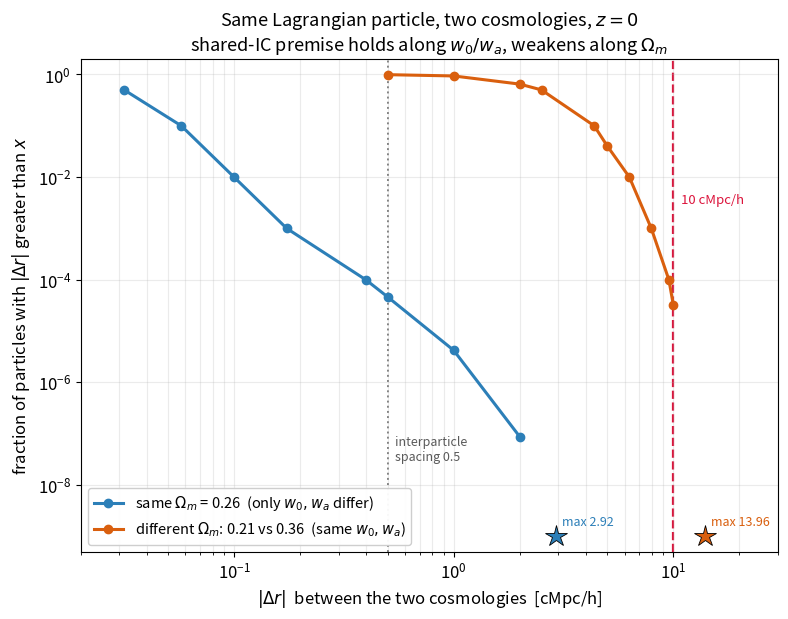

Reproduce this figure in Python. (Note: this script raises an exception after producing the figure.)
"""Shared-IC result figure: how far the same particle moves between cosmologies.

Plots the survival function -- fraction of particles with |dr| greater than x --
for the two smoke scans, which is the cleanest way to show the directionality:
changing (w0, wa) barely moves particles, changing Omega_m moves them a lot.

Numbers are the measured percentiles + threshold counts from verify_shared_ic.py
(z=0, SyncINITIAL.01881, 8 subfiles each).

Run with a matplotlib python:  /opt/anaconda3/bin/python3 make_dr_fig.py
"""
import numpy as np
import matplotlib
matplotlib.use("Agg")
import matplotlib.pyplot as plt

plt.rcParams.update({"font.size": 12, "figure.dpi": 150, "axes.unicode_minus": False})

SPACING = 0.5           # mean interparticle spacing, cMpc/h
CRIT = 10.0             # the 10 cMpc/h reference threshold

# --- measured: (|dr|, fraction of particles exceeding it) ---
# percentiles give (value, 1 - p); threshold counts give (value, count/N) directly.
SAME = {   # Om 0.26, (-1.2,-0.8) vs (-1.0,-1.6);  N = 274,526,550
    "label": r"same $\Omega_m$ = 0.26  (only $w_0, w_a$ differ)",
    "color": "#2c7fb8",
    "dr":   [0.0316, 0.0575, 0.1000, 0.1738, 0.3981, 0.5,      1.0,      2.0],
    "frac": [0.50,   0.10,   0.01,   1e-3,   1e-4,   4.648e-5, 4.222e-6, 8.74e-8],
    "max": 2.9230,
}
DIFF = {   # Om 0.21 vs 0.36, both w0=-1, wa=0;  N = 263,412,363
    "label": r"different $\Omega_m$: 0.21 vs 0.36  (same $w_0, w_a$)",
    "color": "#d95f0e",
    "dr":   [2.5119, 4.3652, 6.3096, 7.9433, 9.5499, 0.5,     1.0,     2.0,     5.0,      10.0],
    "frac": [0.50,   0.10,   0.01,   1e-3,   1e-4,   0.99139, 0.93590, 0.64907, 0.040700, 3.28e-5],
    "max": 13.9613,
}

fig, ax = plt.subplots(figsize=(9, 6.4))

for d in (SAME, DIFF):
    o = np.argsort(d["dr"])
    x, y = np.array(d["dr"])[o], np.array(d["frac"])[o]
    ax.loglog(x, y, "o-", color=d["color"], lw=2.2, ms=6, label=d["label"], zorder=3)
    ax.plot([d["max"]], [1e-9], "*", color=d["color"], ms=16, mec="black", mew=0.6, zorder=4)
    ax.annotate("max %.2f" % d["max"], (d["max"], 1e-9), textcoords="offset points",
                xytext=(4, 8), fontsize=9, color=d["color"])

ax.axvline(SPACING, color="0.5", ls=":", lw=1.4, zorder=1)
ax.text(SPACING * 1.08, 3e-8, "interparticle\nspacing 0.5", fontsize=9, color="0.35")
ax.axvline(CRIT, color="crimson", ls="--", lw=1.6, zorder=1)
ax.text(CRIT * 1.08, 3e-3, "10 cMpc/h", fontsize=9.5, color="crimson")

ax.set_xlabel(r"$|\Delta r|$  between the two cosmologies  [cMpc/h]")
ax.set_ylabel(r"fraction of particles with $|\Delta r|$ greater than $x$")
ax.set_xlim(0.02, 30)
ax.set_ylim(5e-10, 2)
ax.grid(alpha=0.25, which="both")
ax.legend(loc="lower left", fontsize=10.5, framealpha=0.95)
ax.set_title("Same Lagrangian particle, two cosmologies, $z=0$\n"
             "shared-IC premise holds along $w_0/w_a$, weakens along $\\Omega_m$",
             fontsize=13)

out = "/Users/hyunohyeo/Desktop/shared_ic_dr.png"
fig.savefig(out, bbox_inches="tight")
print("saved", out)
print("same Om : median %.4f, max %.2f" % (SAME["dr"][0], SAME["max"]))
print("diff Om : median %.4f, max %.2f  (%.0fx larger median)"
      % (DIFF["dr"][0], DIFF["max"], DIFF["dr"][0] / SAME["dr"][0]))
